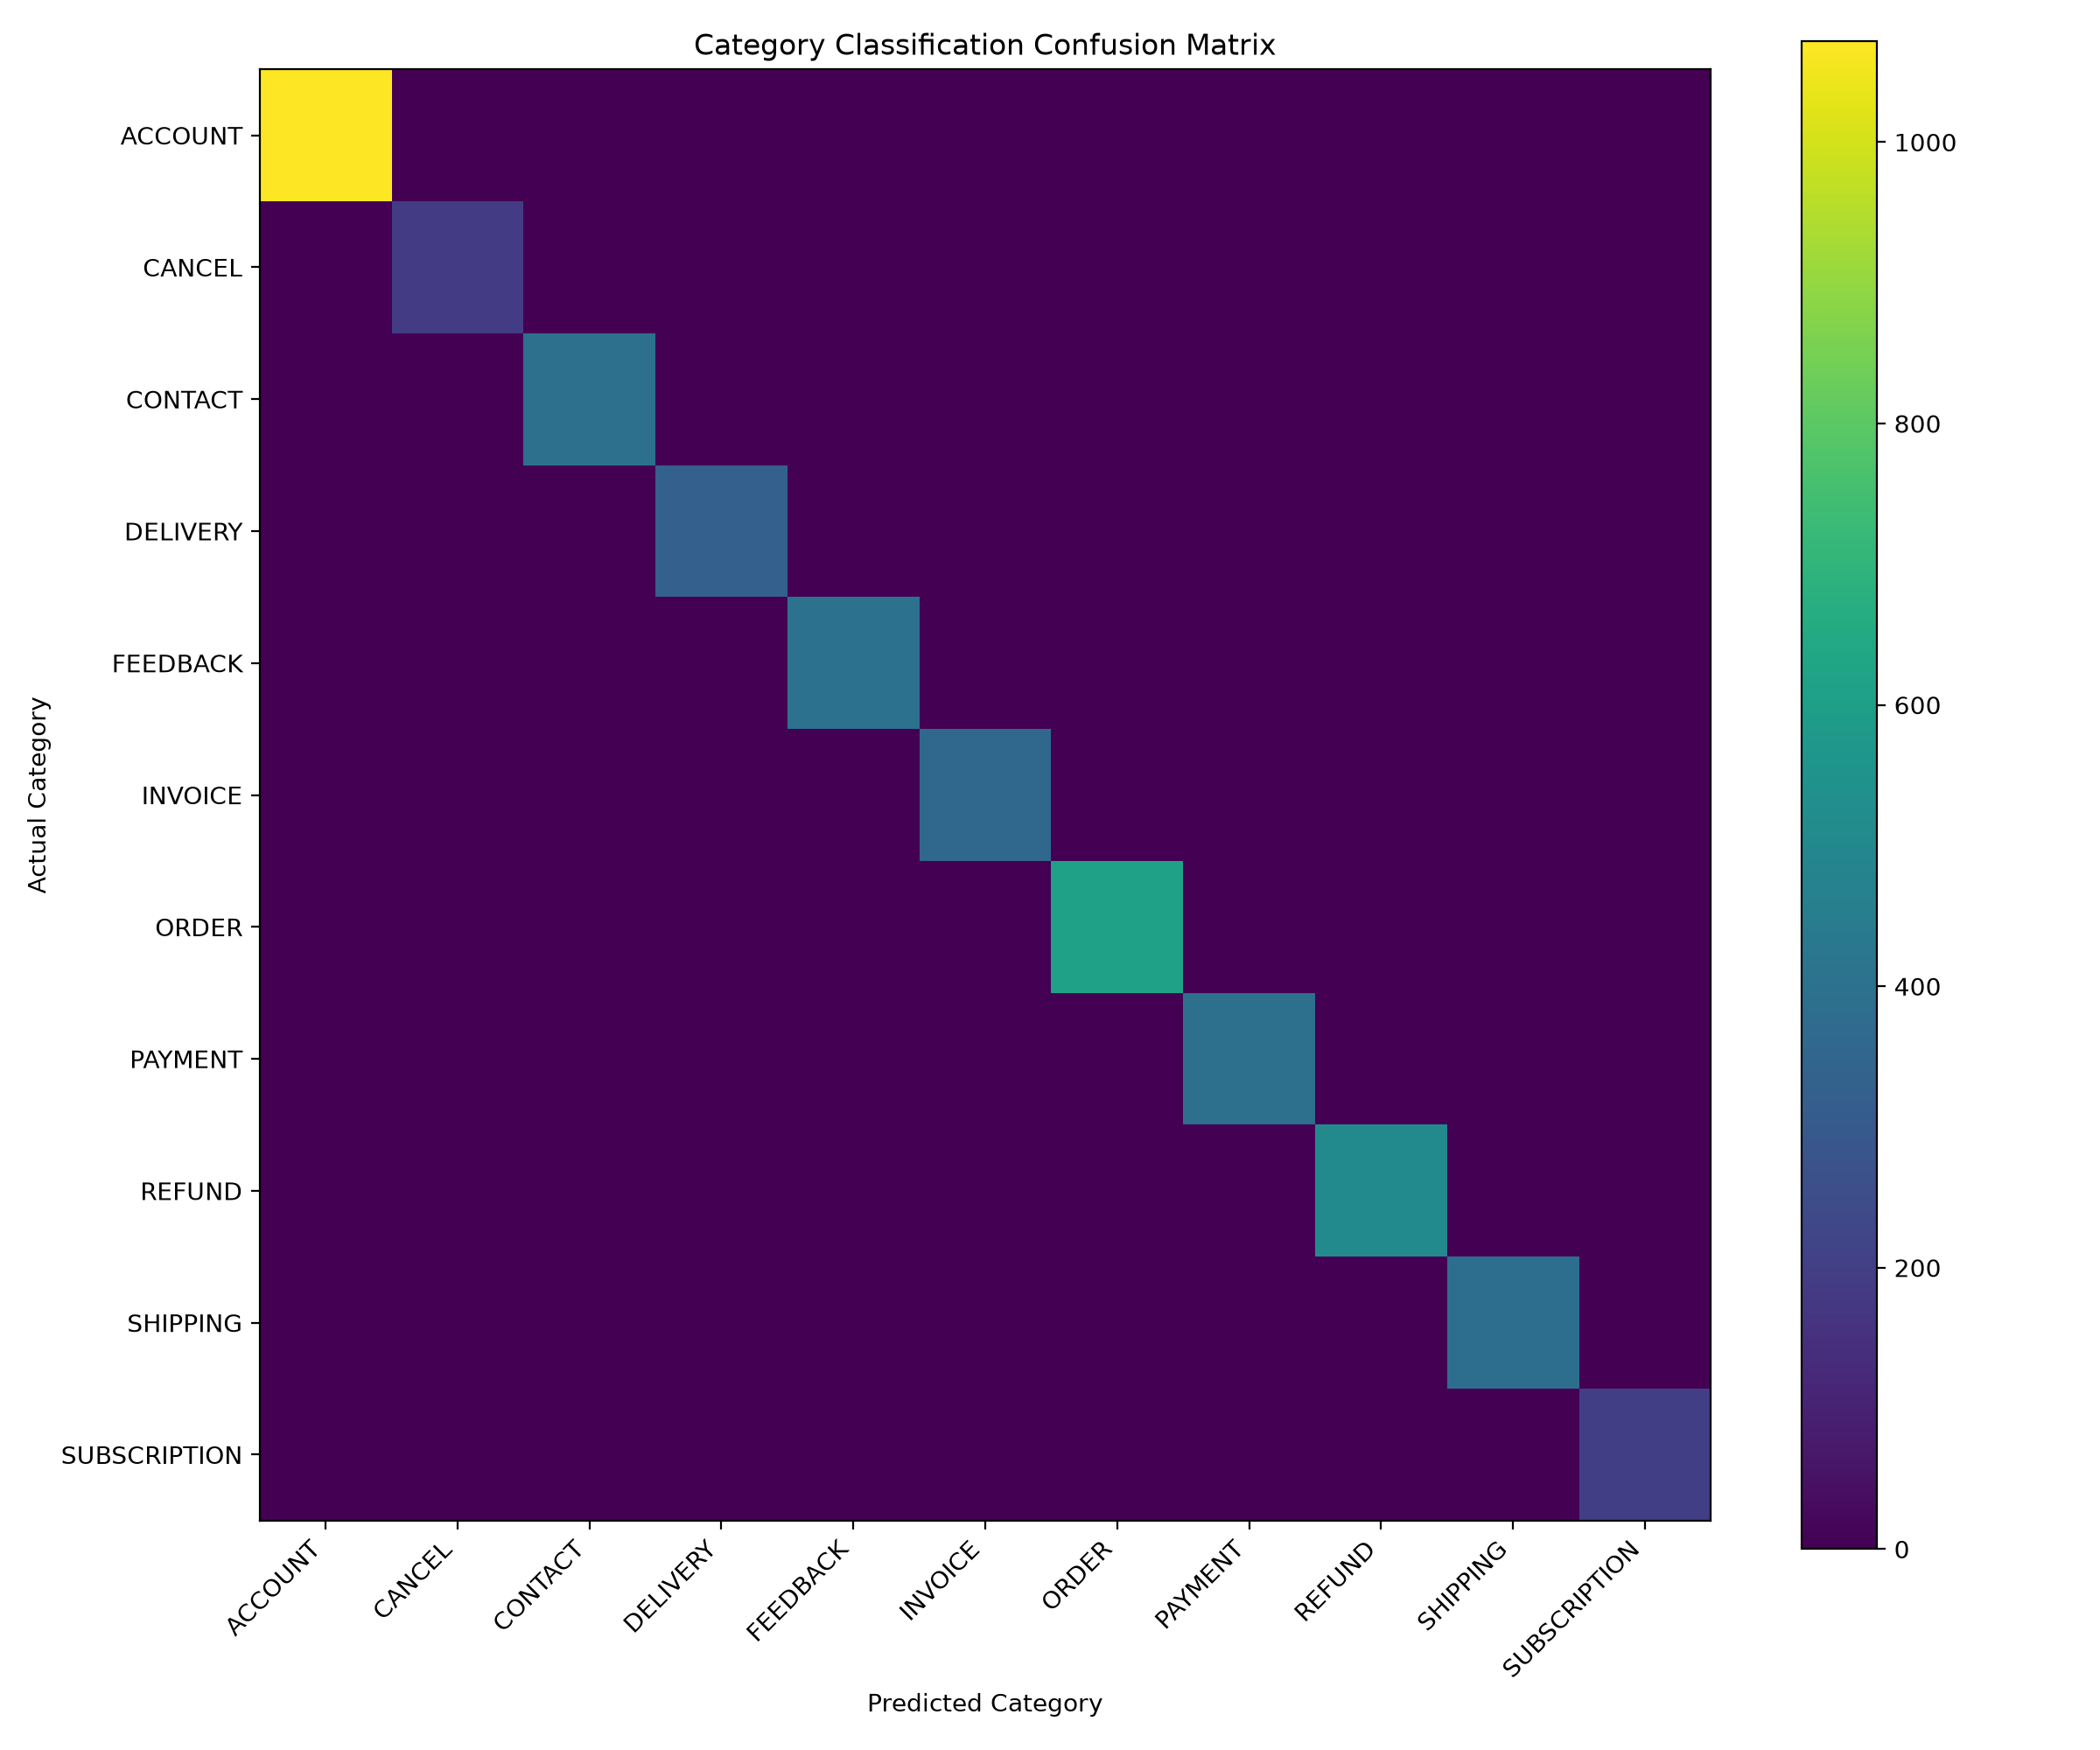

Data behind this chart, as committed beside it:
, ACCOUNT, CANCEL, CONTACT, DELIVERY, FEEDBACK, INVOICE, ORDER, PAYMENT, REFUND, SHIPPING, SUBSCRIPTION
ACCOUNT, 1072, 0, 0, 0, 0, 0, 0, 0, 0, 0, 0
CANCEL, 0, 188, 0, 0, 0, 0, 0, 0, 0, 0, 0
CONTACT, 0, 0, 394, 0, 0, 0, 0, 0, 0, 0, 0
DELIVERY, 0, 0, 0, 329, 0, 0, 0, 0, 0, 0, 0
FEEDBACK, 0, 0, 0, 0, 398, 0, 0, 0, 0, 0, 0
INVOICE, 0, 0, 0, 0, 0, 360, 0, 0, 0, 0, 0
ORDER, 0, 0, 0, 0, 0, 0, 613, 0, 0, 1, 0
PAYMENT, 1, 0, 0, 0, 0, 0, 0, 396, 0, 0, 0
REFUND, 0, 3, 0, 1, 0, 0, 0, 0, 511, 0, 0
SHIPPING, 1, 0, 0, 0, 0, 0, 0, 0, 0, 389, 0
SUBSCRIPTION, 0, 0, 0, 0, 0, 0, 0, 0, 0, 0, 198
